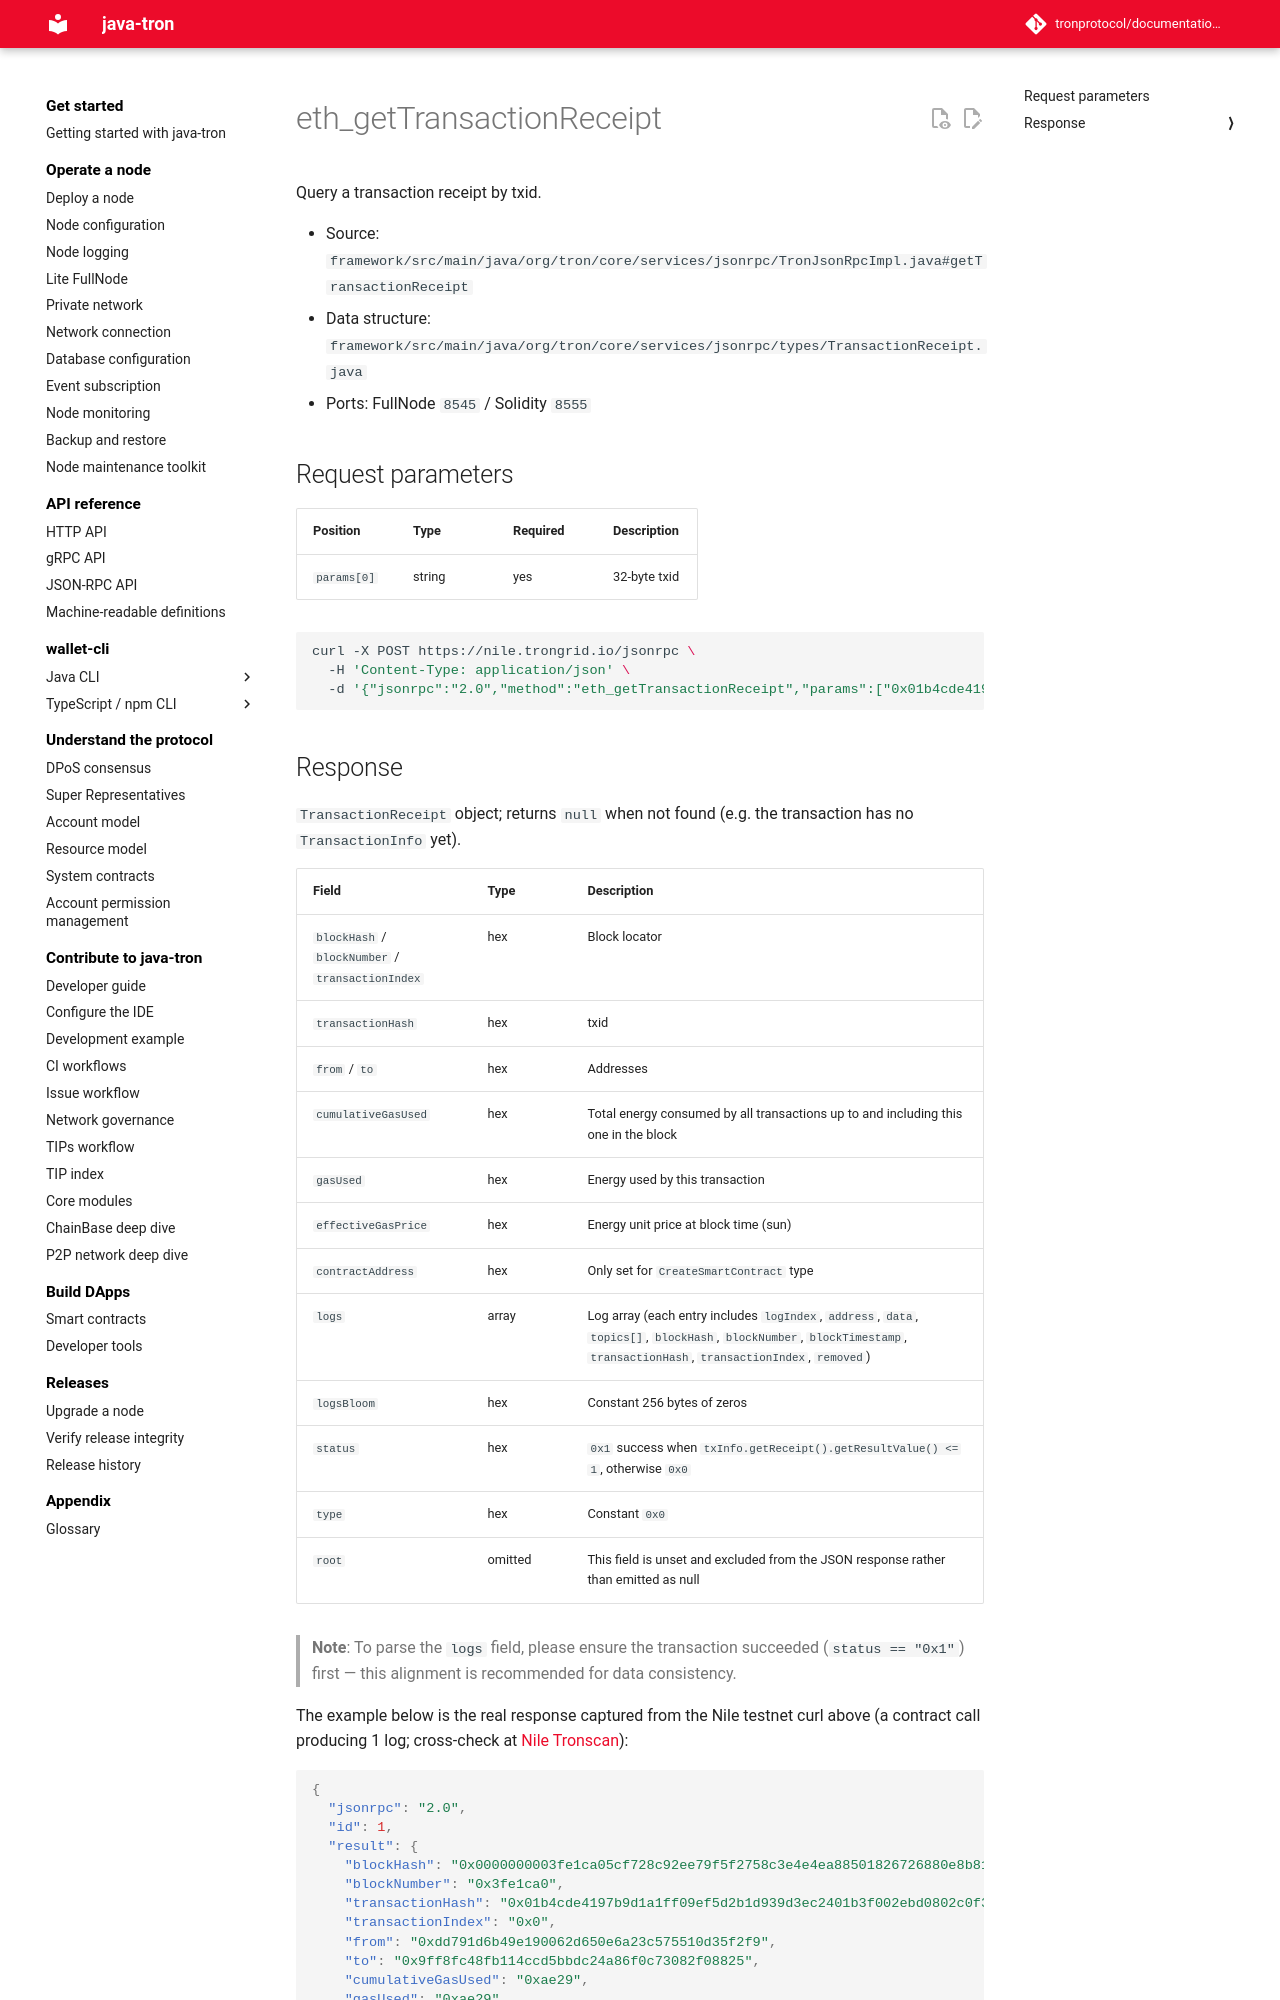

repository: tronprotocol/documentation-en · page: api/json-rpc/block-and-tx-query/eth_getTransactionReceipt/index.html · generator: mkdocs

# eth_getTransactionReceipt

Query a transaction receipt by txid.

- Source: `framework/src/main/java/org/tron/core/services/jsonrpc/TronJsonRpcImpl.java#getTransactionReceipt`
- Data structure: `framework/src/main/java/org/tron/core/services/jsonrpc/types/TransactionReceipt.java`
- Ports: FullNode `8545` / Solidity `8555`

## Request parameters

| Position | Type | Required | Description |
|---|---|---|---|
| `params[0]` | string | yes | 32-byte txid |

```bash
curl -X POST https://nile.trongrid.io/jsonrpc \
  -H 'Content-Type: application/json' \
  -d '{"jsonrpc":"2.0","method":"eth_getTransactionReceipt","params":["0x01b4cde4197b9d1a1ff09ef5d2b1d939d3ec2401b3f002ebd0802c0f30a6e4ca"],"id":1}'
```
